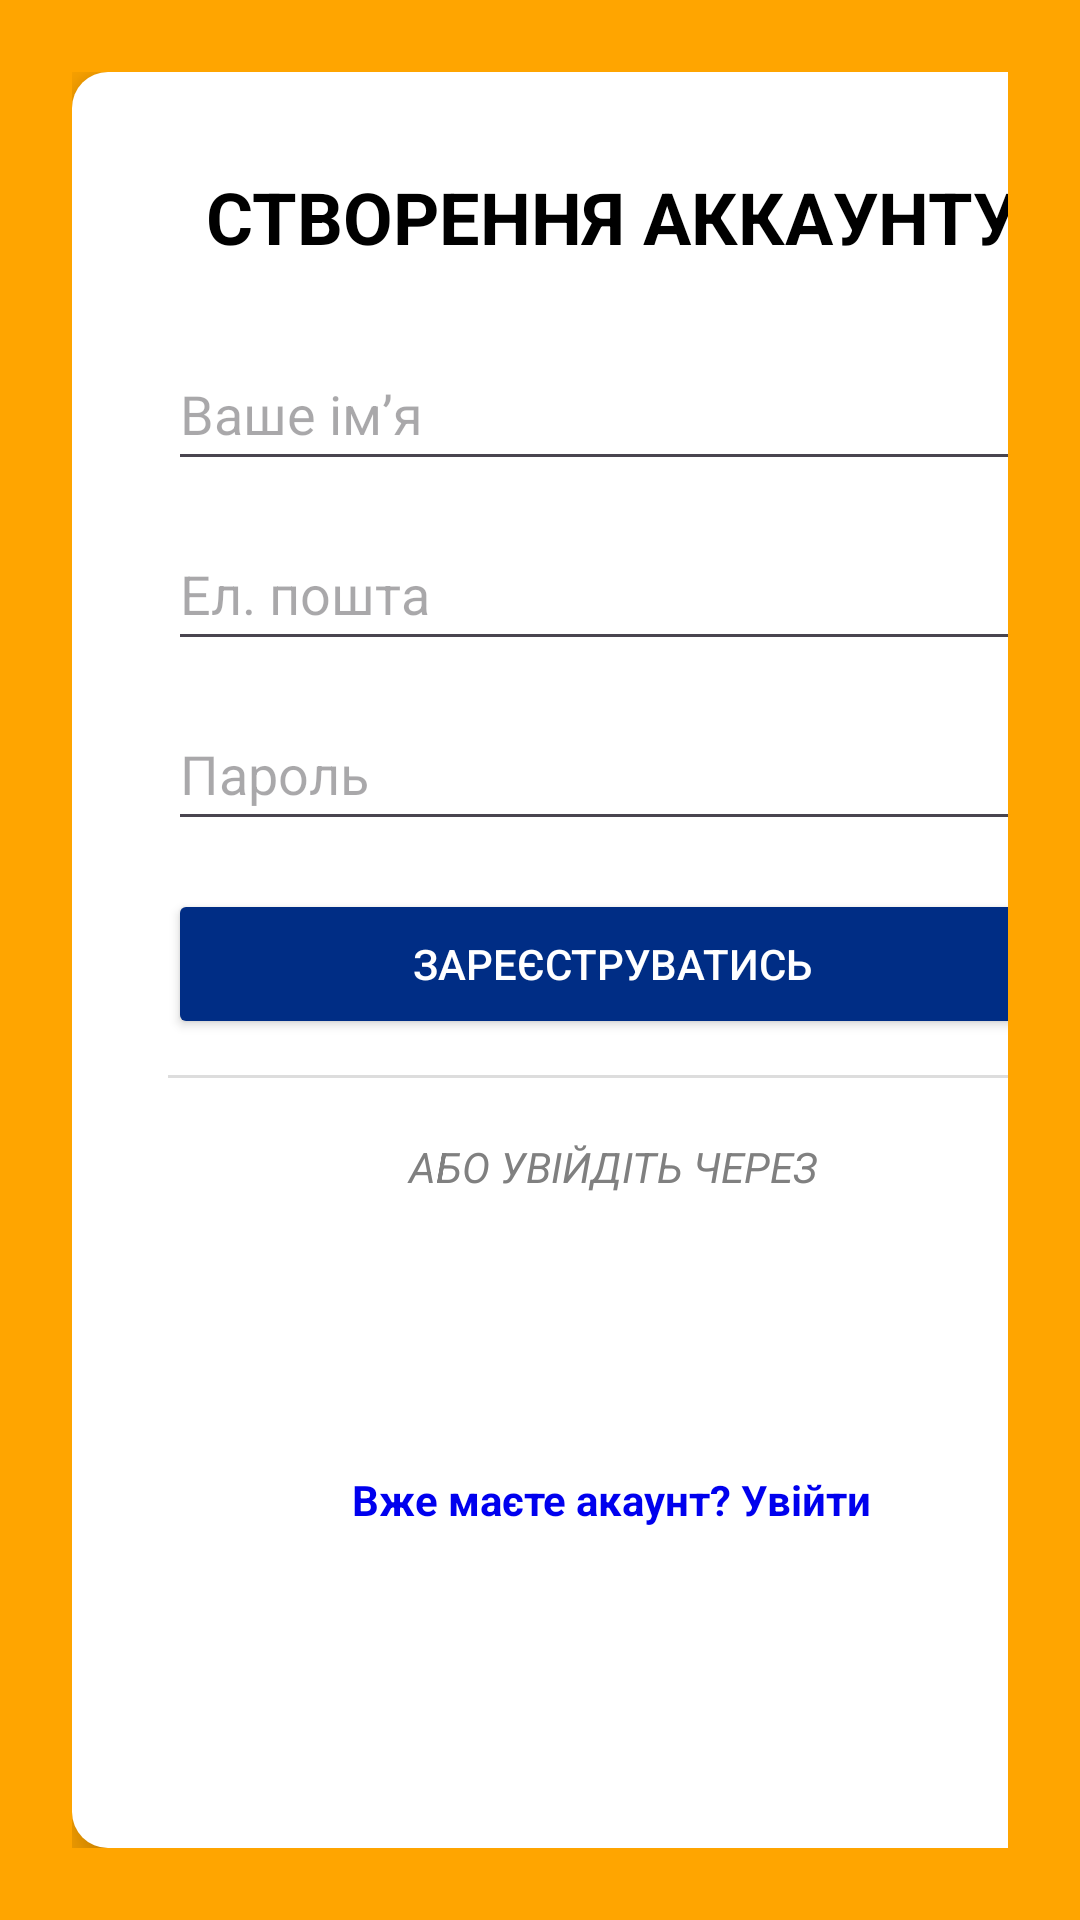

Produce the Android XML layout that renders to this screen, including the resource entries it uses.
<!-- AndroidManifest.xml: application theme Theme.CharityUA_Android -->
<!-- res/layout/activity_register.xml -->
<?xml version="1.0" encoding="utf-8"?>
<RelativeLayout xmlns:android="http://schemas.android.com/apk/res/android"
    android:id="@+id/register_root"
    android:layout_width="match_parent"
    android:layout_height="match_parent"
    android:background="#FFA500"
    android:padding="24dp">

    <ScrollView
        android:layout_width="match_parent"
        android:layout_height="match_parent"
        android:layout_centerInParent="true"
        android:fillViewport="true">

        <LinearLayout
            android:layout_width="360dp"
            android:layout_height="wrap_content"
            android:orientation="vertical"
            android:background="@drawable/rounded_white_background"
            android:padding="32dp"
            android:layout_marginHorizontal="0dp"
            android:elevation="8dp">

            <TextView
                android:id="@+id/register_title"
                android:layout_width="wrap_content"
                android:layout_height="wrap_content"
                android:text="СТВОРЕННЯ АККАУНТУ"
                android:textSize="24sp"
                android:textStyle="bold"
                android:textColor="#000000"
                android:layout_gravity="center"
                android:layout_marginBottom="24dp" />

            <EditText
                android:id="@+id/name_input"
                android:layout_width="match_parent"
                android:layout_height="wrap_content"
                android:hint="Ваше ім’я"
                android:inputType="textPersonName"
                android:minHeight="48dp"
                android:layout_marginBottom="12dp" />

            <EditText
                android:id="@+id/email_input"
                android:layout_width="match_parent"
                android:layout_height="wrap_content"
                android:hint="Ел. пошта"
                android:inputType="textEmailAddress"
                android:minHeight="48dp"
                android:layout_marginBottom="12dp" />

            <EditText
                android:id="@+id/password_input"
                android:layout_width="match_parent"
                android:layout_height="wrap_content"
                android:hint="Пароль"
                android:inputType="textPassword"
                android:minHeight="48dp"
                android:layout_marginBottom="16dp" />

            <Button
                android:id="@+id/register_button"
                android:layout_width="match_parent"
                android:layout_height="50dp"
                android:text="ЗАРЕЄСТРУВАТИСЬ"
                android:backgroundTint="#002D85"
                android:textColor="@android:color/white"
                android:layout_marginBottom="12dp" />

            <TextView
                android:id="@+id/register_error"
                android:layout_width="match_parent"
                android:layout_height="wrap_content"
                android:textColor="#B00020"
                android:gravity="center"
                android:visibility="gone"
                android:text="Помилка при реєстрації"
                android:textSize="13sp"
                android:layout_marginBottom="24dp" />

            <View
                android:layout_width="match_parent"
                android:layout_height="1dp"
                android:background="#DDDDDD"
                android:layout_marginBottom="20dp" />

            <TextView
                android:layout_width="match_parent"
                android:layout_height="wrap_content"
                android:text="АБО УВІЙДІТЬ ЧЕРЕЗ"
                android:gravity="center"
                android:textSize="14sp"
                android:textColor="#808080"
                android:textStyle="italic"
                android:layout_marginBottom="12dp" />

            <LinearLayout
                android:layout_width="match_parent"
                android:layout_height="wrap_content"
                android:orientation="horizontal"
                android:gravity="center"
                android:layout_marginBottom="24dp">

                <ImageButton
                    android:id="@+id/google_button"
                    android:layout_width="56dp"
                    android:layout_height="56dp"
                    android:src="@drawable/ic_google"
                    android:contentDescription="Google"
                    android:backgroundTint="@android:color/white"
                    android:background="@drawable/circle_button_background"
                    android:scaleType="centerInside"
                    android:layout_gravity="center"
                    android:layout_marginEnd="0dp" />
            </LinearLayout>

            <TextView
                android:id="@+id/login_link"
                android:layout_width="wrap_content"
                android:layout_height="wrap_content"
                android:text="Вже маєте акаунт? Увійти"
                android:textColor="#0000EE"
                android:textStyle="bold"
                android:textSize="14sp"
                android:layout_gravity="center" />
        </LinearLayout>
    </ScrollView>
</RelativeLayout>
<!-- resources referenced by this layout -->
<resources>
  <!-- drawable rounded_white_background (drawable) -->
  <?xml version="1.0" encoding="utf-8"?>
  <shape xmlns:android="http://schemas.android.com/apk/res/android"
      android:shape="rectangle">
  
      <solid android:color="#FFFFFF" />
  
      <corners android:radius="12dp" />
  
      <padding
          android:left="12dp"
          android:top="8dp"
          android:right="12dp"
          android:bottom="8dp" />
  </shape>
  <style name="Theme.CharityUA_Android" parent="Base.Theme.CharityUA_Android" />
  <style name="Base.Theme.CharityUA_Android" parent="Theme.Material3.DayNight.NoActionBar">
          
          <item name="colorPrimary">#FFA500</item> 
          <item name="colorOnPrimary">#FFFFFF</item>
          <item name="colorControlActivated">#002D85</item>
          <item name="colorAccent">#002D85</item>
  
          <item name="colorSecondary">#002D85</item> 
          <item name="colorOnSecondary">#FFFFFF</item>
  
          
          <item name="android:colorBackground">#FFF8F0</item> 
          <item name="colorSurface">#FFFFFF</item>
          <item name="colorOnSurface">#000000</item>
  
          
          <item name="android:colorAccent">#002D85</item>
          <item name="colorPrimaryContainer">#FFA500</item>
      </style>
</resources>
